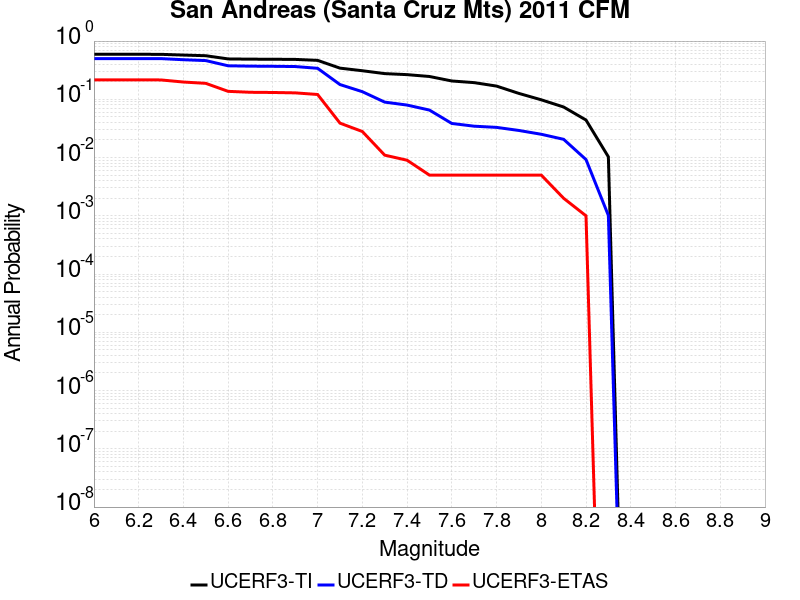

The file beside this chart, header and first rows:
Magnitude, UCERF3-TI Prob, UCERF3-TD Prob, UCERF3-ETAS Prob
6.0, 0.5929, 0.5005, 0.216
6.1, 0.5929, 0.5005, 0.216
6.2, 0.5929, 0.5005, 0.216
6.3, 0.5918, 0.4998, 0.215
6.4, 0.5749, 0.4781, 0.198
6.5, 0.5602, 0.4622, 0.188
6.6, 0.4936, 0.3763, 0.137
6.7, 0.489, 0.371, 0.132
6.8, 0.4873, 0.3688, 0.131
6.9, 0.4843, 0.3652, 0.129
7.0, 0.4662, 0.3408, 0.121
7.1, 0.343, 0.1792, 0.039
7.2, 0.3094, 0.1352, 0.028
7.3, 0.2762, 0.08955, 0.011
7.4, 0.2652, 0.07963, 0.009
7.5, 0.2465, 0.06535, 0.005
7.6, 0.2064, 0.0385, 0.005
7.7, 0.1934, 0.03455, 0.005
7.8, 0.1687, 0.03298, 0.005
7.9, 0.1262, 0.02919, 0.005
8.0, 0.09805, 0.02511, 0.005
8.1, 0.07376, 0.02057, 0.002
8.2, 0.04407, 0.009238, 0.001
8.3, 0.01029, 0.001015, 0.0
